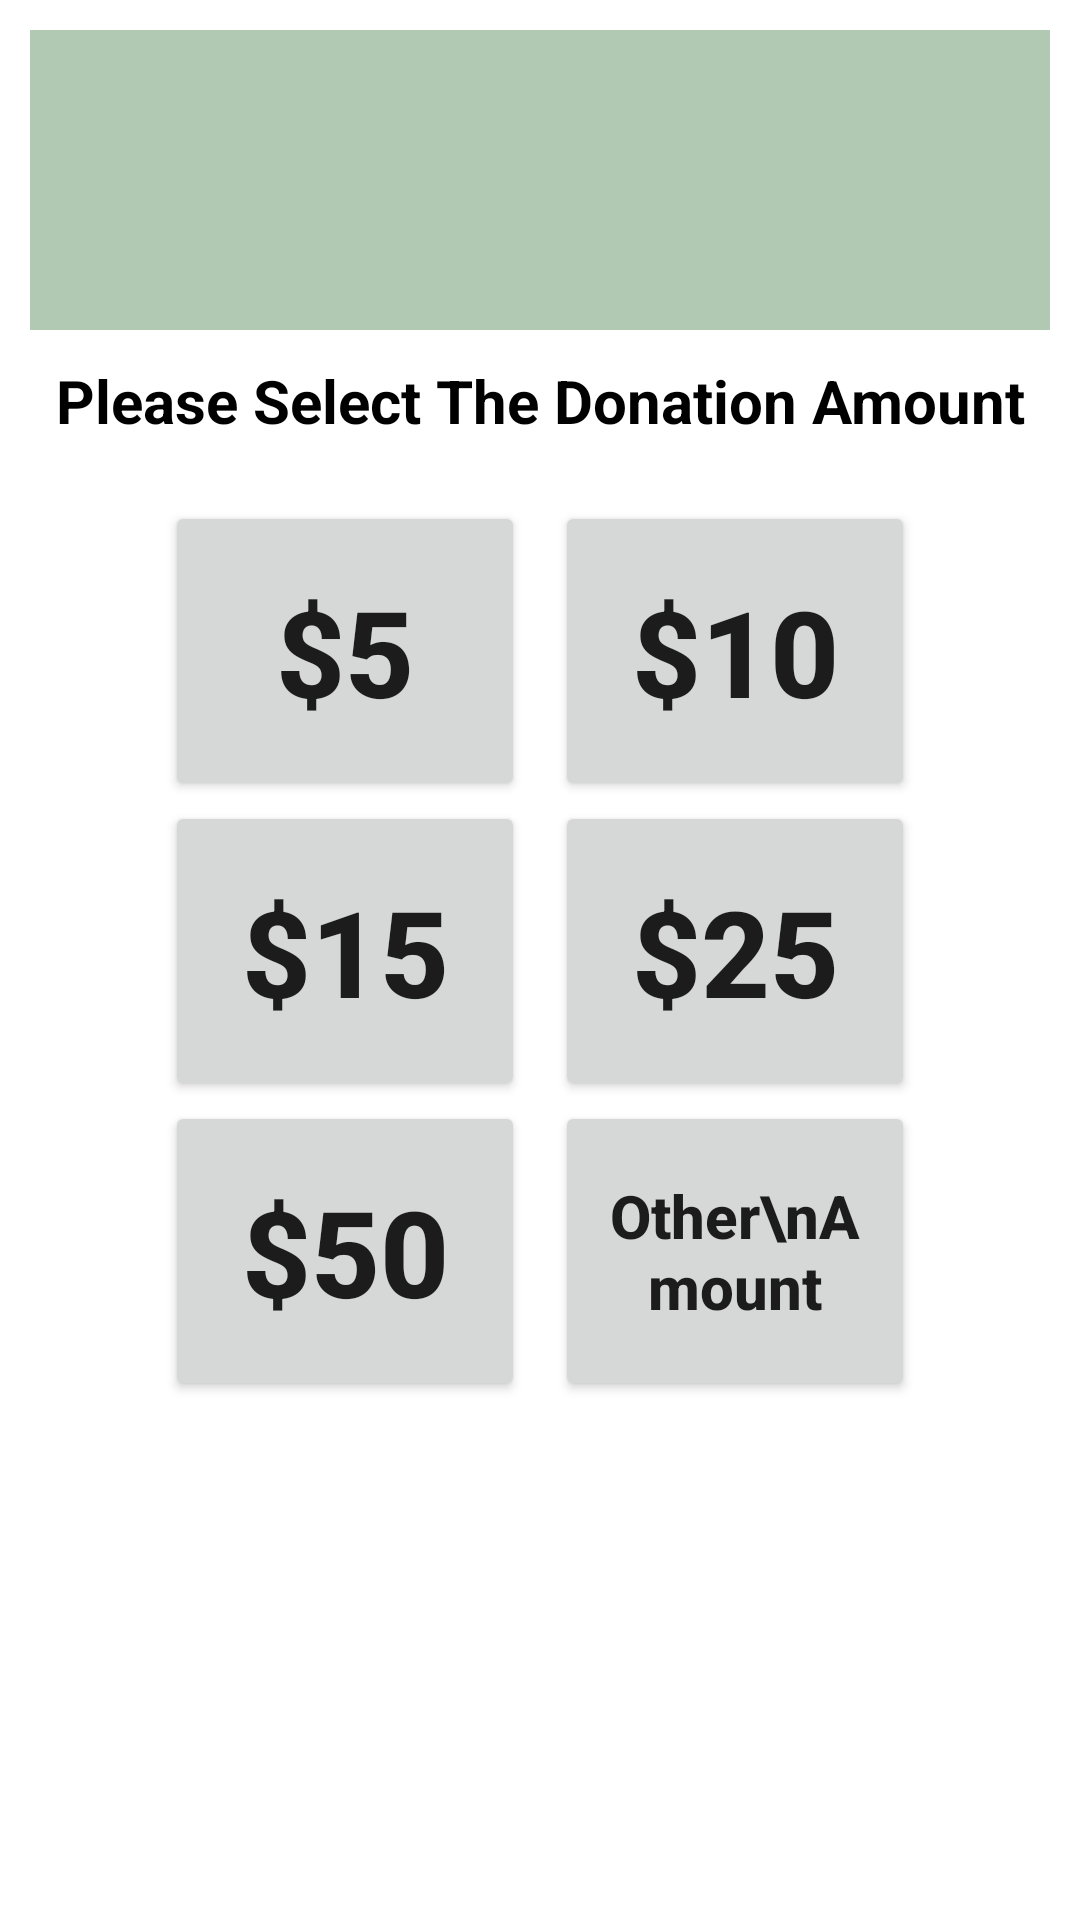

The Android layout XML behind this screen, and the referenced resources:
<!-- AndroidManifest.xml: application theme Theme.Charity_App -->
<!-- res/layout/select_donation_fragment.xml -->
<?xml version="1.0" encoding="utf-8"?>
<LinearLayout xmlns:android="http://schemas.android.com/apk/res/android"
    android:layout_width="match_parent"
    android:padding="10dp"
    android:orientation="vertical"
    android:layout_height="wrap_content">

    <ImageView
        android:layout_width="match_parent"
        android:layout_height="100dp"
        android:background="#B1C9B2"
        />

    <TextView
        android:layout_width="match_parent"
        android:layout_height="wrap_content"
        android:text="Please Select The Donation Amount"
        android:gravity="center"
        android:textSize="20sp"
        android:textColor="@color/black"
        android:textStyle="bold"
        android:layout_marginTop="10dp"
        />

    <RelativeLayout
        android:layout_width="match_parent"
        android:layout_height="match_parent"
        >
        <LinearLayout
            android:layout_centerHorizontal="true"
            android:layout_marginTop="20dp"
            android:layout_width="250dp"
            android:layout_height="300dp"
            android:weightSum="3"
            android:orientation="vertical"
            >
            <LinearLayout
                android:layout_weight="1"
                android:layout_width="match_parent"
                android:layout_height="120dp"
                android:orientation="horizontal"
                android:weightSum="2"
                >
                <Button
                    android:text="$5"
                    android:textSize="40dp"
                    android:textStyle="bold"
                    android:layout_width="match_parent"
                    android:layout_height="match_parent"
                    android:layout_weight="1"
                    android:layout_marginRight="5dp"
                    />
                <Button
                    android:text="$10"
                    android:textSize="40dp"
                    android:textStyle="bold"
                    android:layout_width="match_parent"
                    android:layout_height="match_parent"
                    android:layout_weight="1"
                    android:layout_marginLeft="5dp"
                    />
            </LinearLayout>
            <LinearLayout
                android:layout_weight="1"
                android:layout_width="match_parent"
                android:layout_height="120dp"
                android:orientation="horizontal"
                android:weightSum="2"
                >
                <Button
                    android:text="$15"
                    android:textSize="40dp"
                    android:textStyle="bold"
                    android:layout_width="match_parent"
                    android:layout_height="match_parent"
                    android:layout_weight="1"
                    android:layout_marginRight="5dp"
                    />
                <Button
                    android:text="$25"
                    android:textSize="40dp"
                    android:textStyle="bold"
                    android:layout_width="match_parent"
                    android:layout_height="match_parent"
                    android:layout_weight="1"
                    android:layout_marginLeft="5dp"
                    />
            </LinearLayout>
            <LinearLayout
                android:layout_weight="1"
                android:layout_width="match_parent"
                android:layout_height="120dp"
                android:orientation="horizontal"
                android:weightSum="2"
                >
                <Button
                    android:text="$50"
                    android:textSize="40dp"
                    android:textStyle="bold"
                    android:layout_width="match_parent"
                    android:layout_height="match_parent"
                    android:layout_weight="1"
                    android:layout_marginRight="5dp"
                    />
                <Button
                    android:textAllCaps="false"
                    android:text="Other\nAmount"
                    android:textSize="20dp"
                    android:textStyle="bold"
                    android:layout_width="match_parent"
                    android:layout_height="match_parent"
                    android:layout_weight="1"
                    android:layout_marginLeft="5dp"
                    />
            </LinearLayout>
        </LinearLayout>
    </RelativeLayout>


</LinearLayout>
<!-- resources referenced by this layout -->
<resources>
  <style name="Theme.Charity_App" parent="Theme.MaterialComponents.DayNight.DarkActionBar">
          
          <item name="colorPrimary">@color/purple_500</item>
          <item name="colorPrimaryVariant">@color/purple_700</item>
          <item name="colorOnPrimary">@color/white</item>
          
          <item name="colorSecondary">@color/teal_200</item>
          <item name="colorSecondaryVariant">@color/teal_700</item>
          <item name="colorOnSecondary">@color/black</item>
          
          <item name="android:statusBarColor" tools:targetApi="l">?attr/colorPrimaryVariant</item>
          
      </style>
  <!-- not gathered from this repository: default colours our renderer supplied (Android Studio template values) -->
  <color name="purple_500">#FF6200EE</color>
  <color name="purple_700">#FF3700B3</color>
  <color name="teal_200">#FF03DAC5</color>
  <color name="teal_700">#FF018786</color>
  <color name="black">#FF000000</color>
  <color name="white">#FFFFFFFF</color>
</resources>
